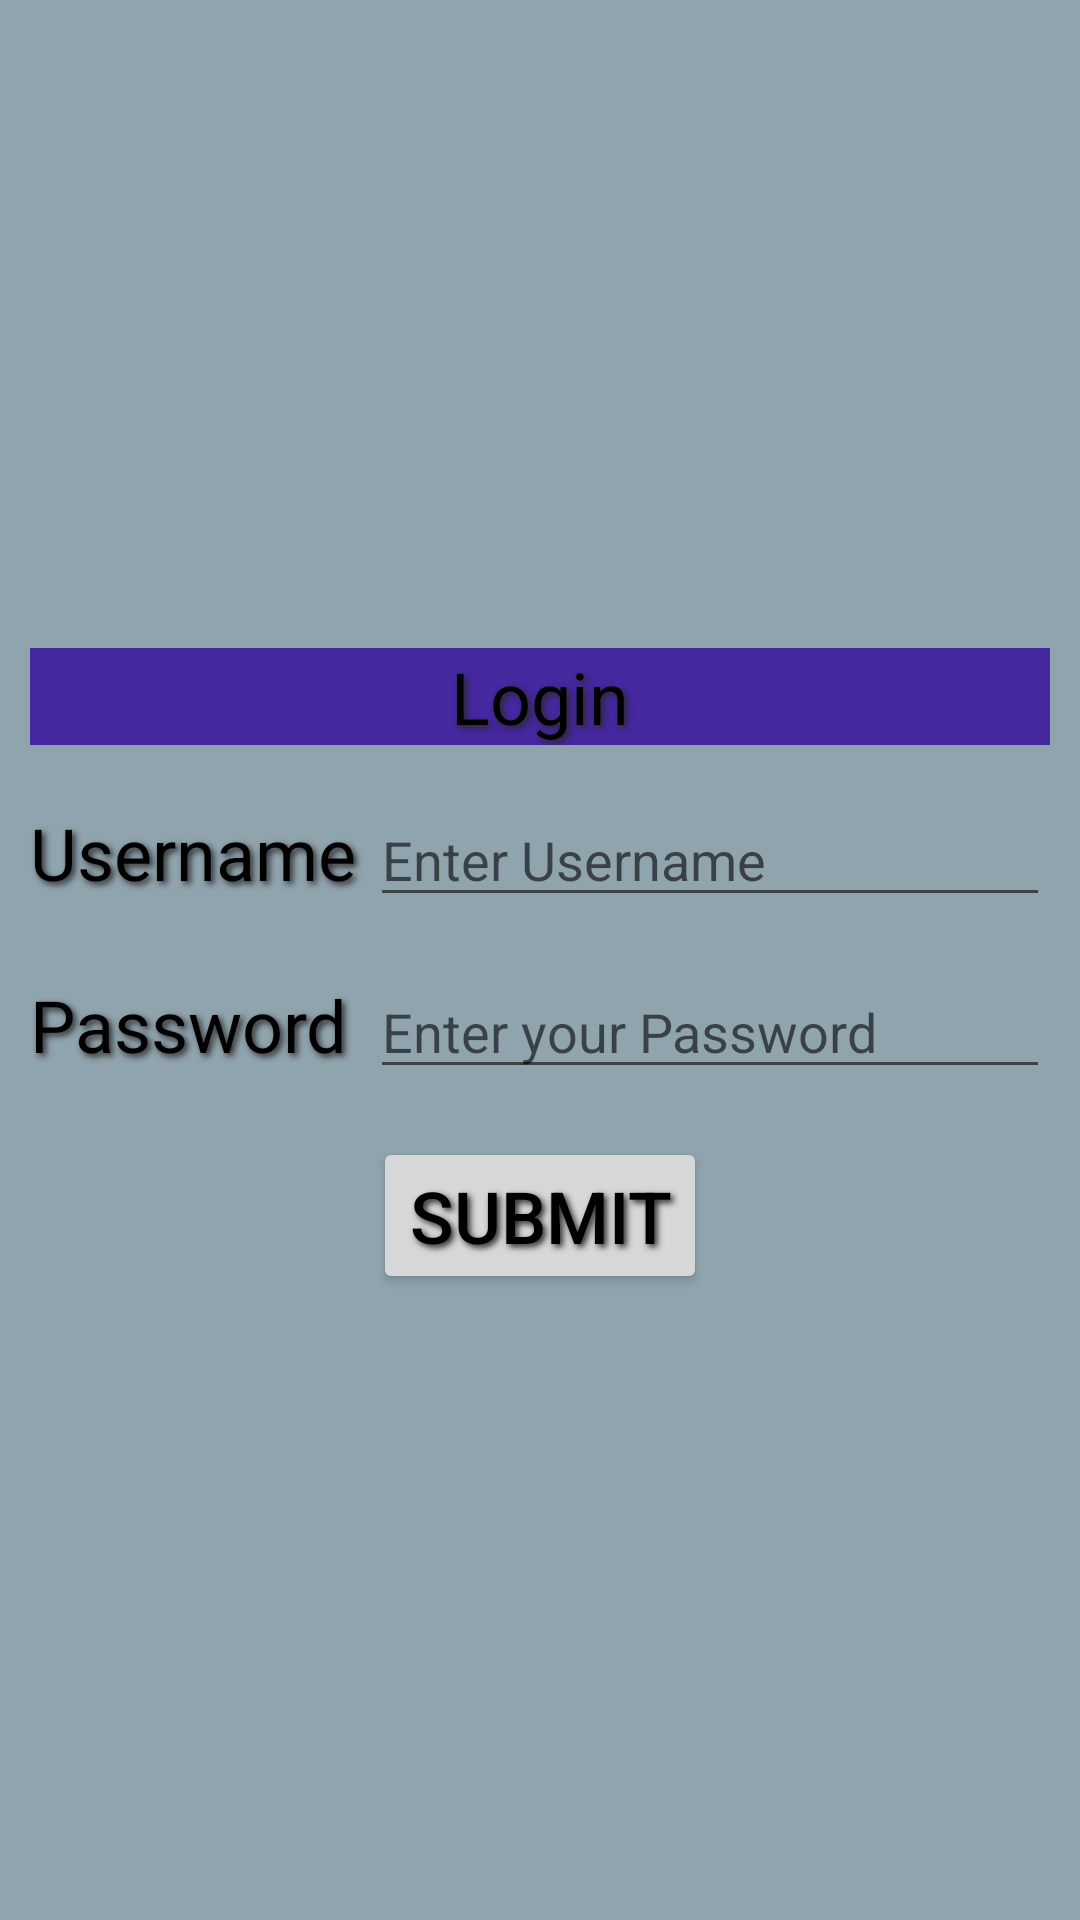

Reconstruct the res/layout file that produces this screen, plus the resources it refers to.
<!-- AndroidManifest.xml: application theme AppTheme -->
<!-- res/layout/activity_main.xml -->
<?xml version="1.0" encoding="utf-8"?>
<androidx.constraintlayout.widget.ConstraintLayout xmlns:android="http://schemas.android.com/apk/res/android"
    xmlns:app="http://schemas.android.com/apk/res-auto"
    xmlns:tools="http://schemas.android.com/tools"
    android:layout_width="match_parent"
    android:layout_height="match_parent"
    android:background="@color/colorTertiary"
    android:paddingLeft="10dp"
    android:paddingTop="200dp"
    android:paddingRight="10dp"
    android:paddingBottom="10dp"
    tools:context=".MainActivity">

    <TextView
        android:id="@+id/txtHeading"
        android:layout_width="0dp"
        android:layout_height="wrap_content"
        android:layout_marginTop="16dp"
        android:background="@color/colorPrimary"
        android:gravity="center_horizontal"
        android:text="Login"
        style="@style/custom"
        app:layout_constraintEnd_toEndOf="parent"
        app:layout_constraintHorizontal_bias="0.498"
        app:layout_constraintStart_toStartOf="parent"
        app:layout_constraintTop_toTopOf="parent" />

    <LinearLayout
        android:id="@+id/linearLayout"
        android:layout_width="0dp"
        android:layout_height="wrap_content"
        android:layout_marginTop="16dp"
        android:orientation="horizontal"
        app:layout_constraintEnd_toEndOf="parent"
        app:layout_constraintStart_toStartOf="parent"
        app:layout_constraintTop_toBottomOf="@+id/txtHeading">

        <TextView
            android:id="@+id/tvUsername"
            android:layout_width="match_parent"
            android:layout_height="wrap_content"
            android:layout_weight="2"
            android:text="Username"
            style="@style/custom" />

        <EditText
            android:id="@+id/edtUsername"
            android:layout_width="match_parent"
            android:layout_height="wrap_content"
            android:layout_weight="1"
            android:textColor="#000000"
            android:ems="10"
            android:hint="Enter Username"
            android:inputType="textEmailAddress" />

    </LinearLayout>

    <LinearLayout
        android:id="@+id/linearLayout2"
        android:layout_width="0dp"
        android:layout_height="wrap_content"
        android:layout_marginTop="16dp"
        android:orientation="horizontal"
        app:layout_constraintEnd_toEndOf="parent"
        app:layout_constraintStart_toStartOf="parent"
        app:layout_constraintTop_toBottomOf="@+id/linearLayout">

        <TextView
            android:id="@+id/tvPassword"
            android:layout_width="match_parent"
            android:layout_height="wrap_content"
            android:layout_weight="2"
            android:text="Password"
            style="@style/custom" />

        <EditText
            android:id="@+id/edtPassword"
            android:layout_width="match_parent"
            android:layout_height="wrap_content"
            android:layout_weight="1"
            android:ems="10"
            android:textColor="#000000"
            android:hint="Enter your Password"
            android:inputType="textPassword" />
    </LinearLayout>

    <Button
        android:id="@+id/btnSubmit"
        android:layout_width="wrap_content"
        android:layout_height="wrap_content"
        android:layout_marginTop="16dp"
        android:text="Submit"
        style="@style/custom"
        app:layout_constraintEnd_toEndOf="parent"
        app:layout_constraintStart_toStartOf="parent"
        app:layout_constraintTop_toBottomOf="@+id/linearLayout2" />

</androidx.constraintlayout.widget.ConstraintLayout>
<!-- resources referenced by this layout -->
<resources>
  <color name="colorPrimary">#4527a0</color>
  <color name="colorTertiary">#90a4ae</color>
  <style name="custom">
          <item name="android:textColor">#000000</item>
          <item name="android:textSize">24sp</item>
          <item name="android:shadowColor">#2C2A2A</item>
          <item name="android:shadowDx">3</item>
          <item name="android:shadowDy">3</item>
          <item name="android:shadowRadius">5</item>
      </style>
  <style name="AppTheme" parent="Theme.AppCompat.Light.DarkActionBar">
          
          <item name="colorPrimary">@color/colorPrimary</item>
          <item name="colorPrimaryDark">@color/colorPrimaryDark</item>
          <item name="colorAccent">@color/colorAccent</item>
      </style>
  <color name="colorPrimaryDark">#d1c4e9</color>
  <color name="colorAccent">#ffca28</color>
</resources>
